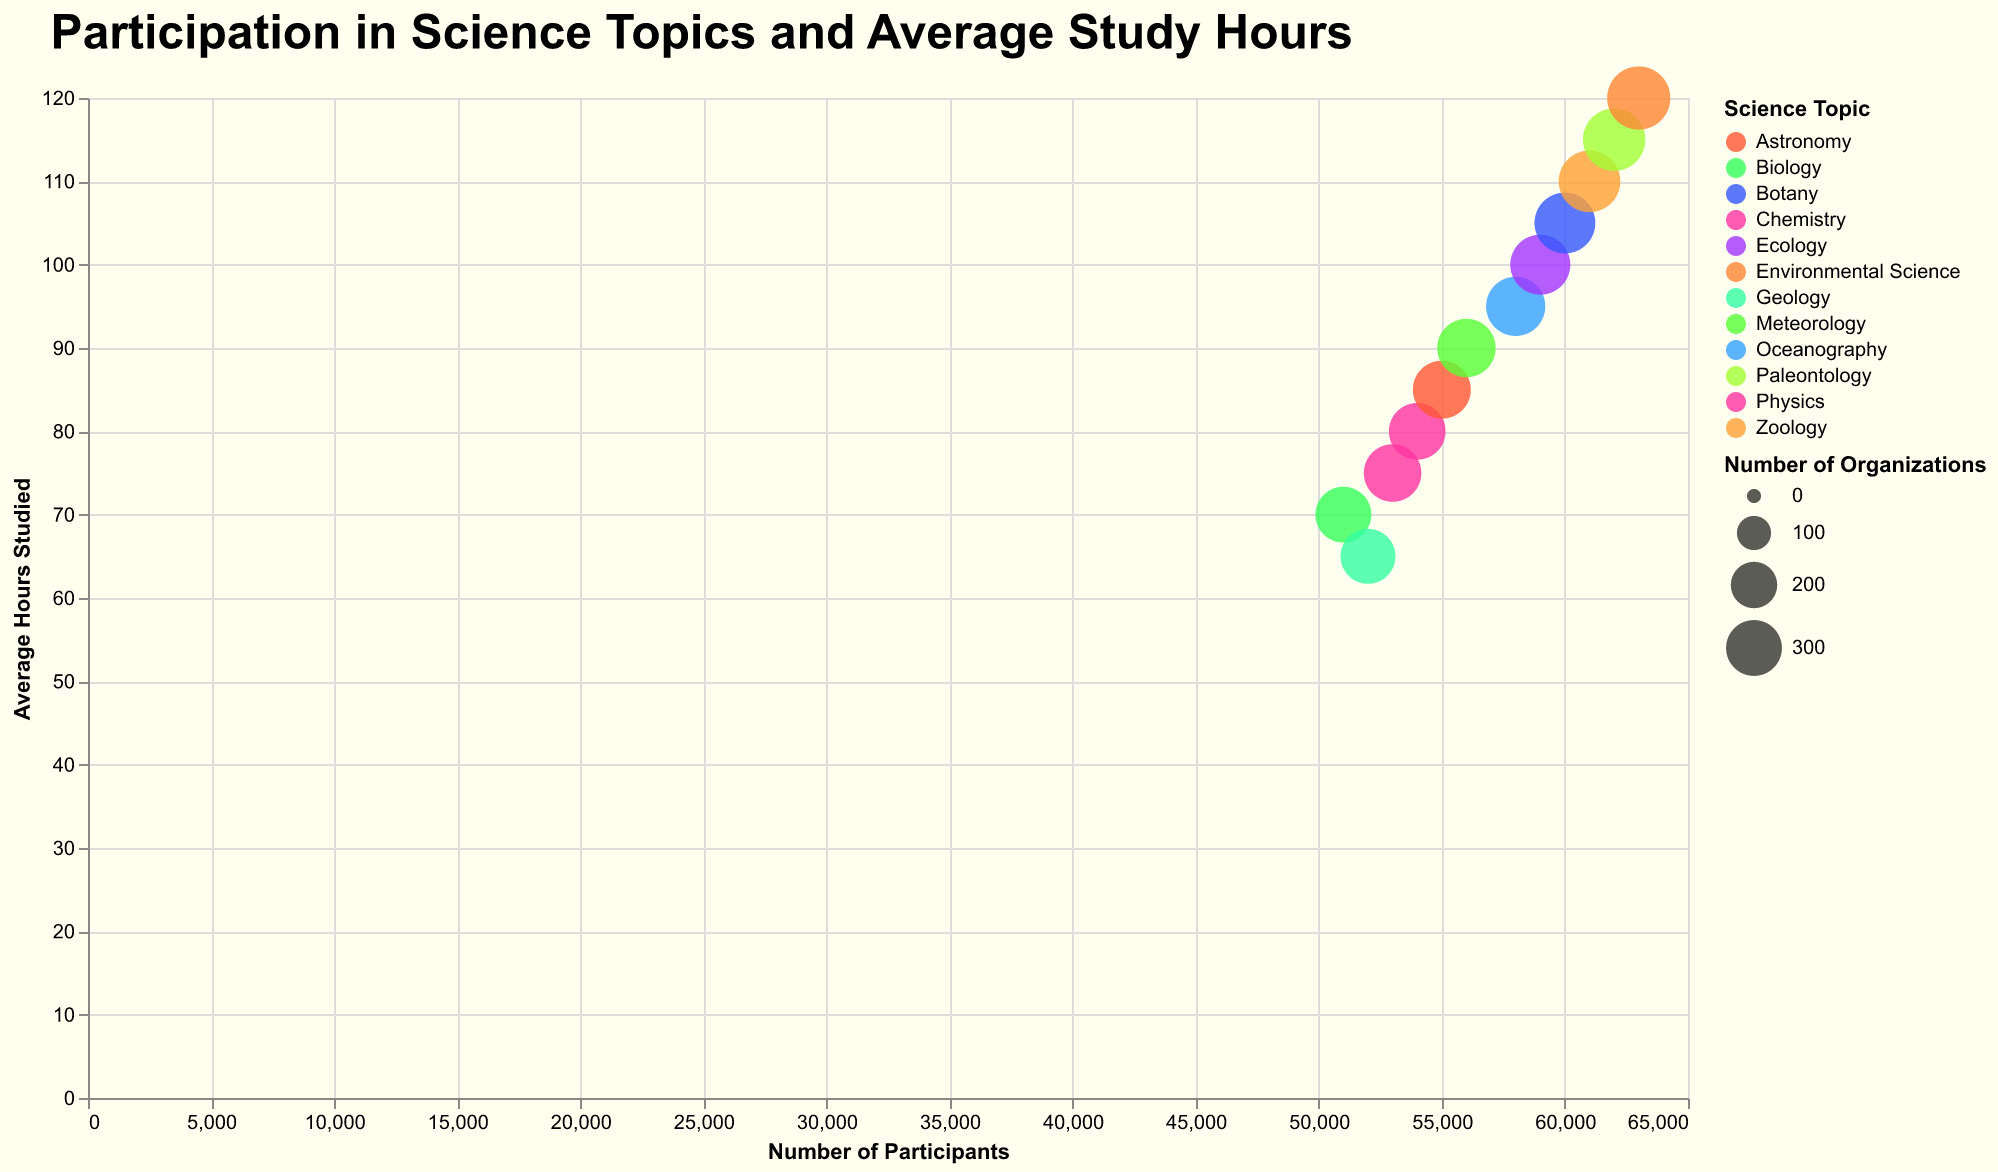

The data file committed next to this chart (first rows):
Topic, Month, Participants, Organizations, Avg Hours Studied
Biology, January, 51000, 300, 70
Chemistry, February, 53000, 320, 75
Physics, March, 54000, 310, 80
Geology, April, 52000, 290, 65
Astronomy, May, 55000, 325, 85
Meteorology, June, 56000, 330, 90
Oceanography, July, 58000, 340, 95
Ecology, August, 59000, 350, 100
Botany, September, 60000, 360, 105
Zoology, October, 61000, 370, 110
Paleontology, November, 62000, 380, 115
Environmental Science, December, 63000, 390, 120
